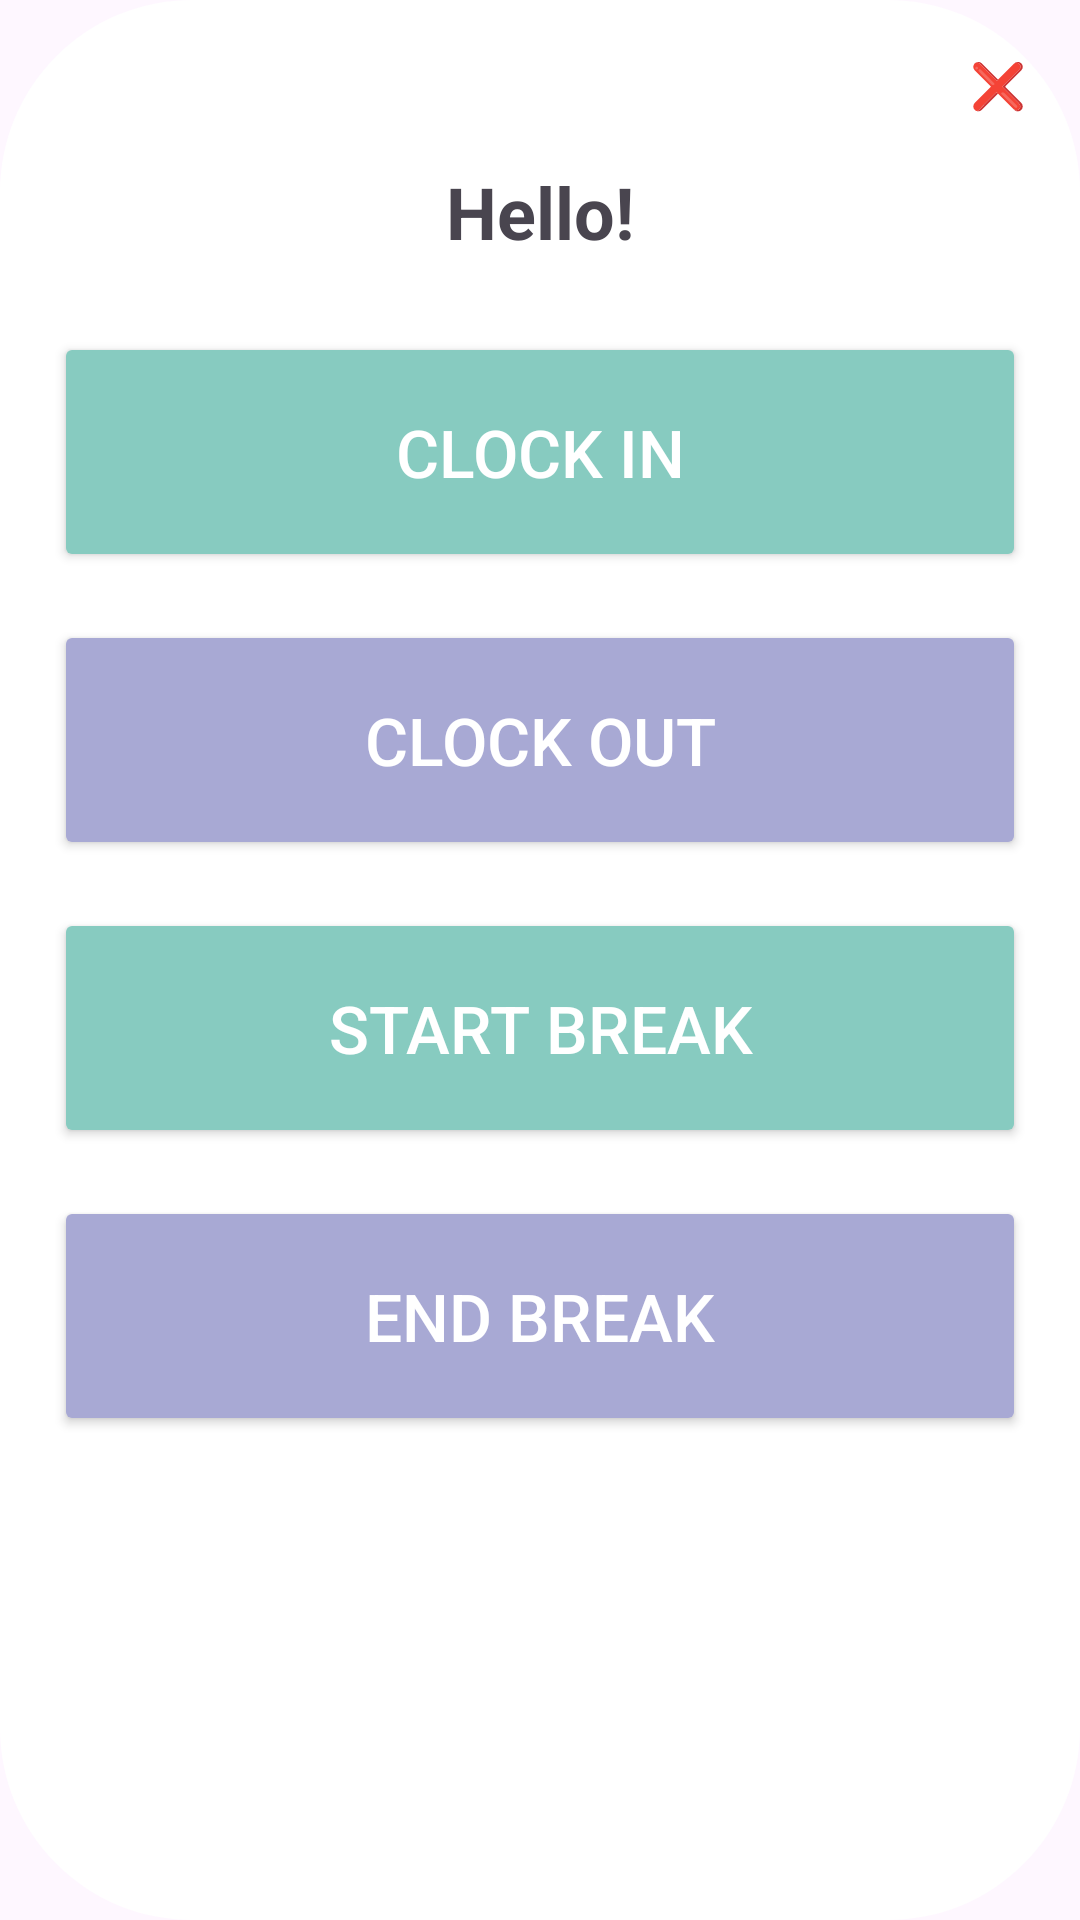

Write the Android layout XML for this screen, with the resource values it uses.
<!-- AndroidManifest.xml: application theme Theme.MyApplication -->
<!-- res/layout/dialog_actions.xml -->
<?xml version="1.0" encoding="utf-8"?>
<ScrollView xmlns:android="http://schemas.android.com/apk/res/android"
    android:layout_width="match_parent"
    android:layout_height="wrap_content"
    android:fillViewport="true"
    android:background="@drawable/bg_dialog_rounded">

    <RelativeLayout
        android:layout_width="match_parent"
        android:layout_height="wrap_content"
        android:padding="10dp">

        
        <TextView
            android:id="@+id/cancelBtn"
            android:layout_width="wrap_content"
            android:layout_height="wrap_content"
            android:text="❌"
            android:textSize="15sp"
            android:textColor="#000000"
            android:clickable="true"
            android:focusable="true"
            android:layout_alignParentEnd="true"
            android:layout_alignParentTop="true" />

        
        <LinearLayout
            android:id="@+id/contentContainer"
            android:layout_below="@id/cancelBtn"
            android:layout_width="match_parent"
            android:layout_height="wrap_content"
            android:orientation="vertical"
            android:layout_marginTop="16dp">

            <TextView
                android:id="@+id/dialogTitle"
                android:layout_width="match_parent"
                android:layout_height="wrap_content"
                android:text="Hello!"
                android:textSize="24sp"
                android:textStyle="bold"
                android:gravity="center"
                android:layout_marginBottom="24dp" />

            
            <Button
                android:id="@+id/clockInBtn"
                android:layout_width="match_parent"
                android:layout_height="80dp"
                android:text="Clock In"
                android:textSize="22sp"
                android:layout_marginBottom="16dp"
                android:backgroundTint="#87CBC0"
                android:textColor="#FFFFFF" />


            <Button
                android:id="@+id/clockOutBtn"
                android:layout_width="match_parent"
                android:layout_height="80dp"
                android:text="Clock Out"
                android:textSize="22sp"
                android:layout_marginBottom="16dp"
                android:backgroundTint="#A8A9D4"
                android:textColor="#FFFFFF" />

            <Button
                android:id="@+id/startBreakBtn"
                android:layout_width="match_parent"
                android:layout_height="80dp"
                android:text="Start Break"
                android:textSize="22sp"
                android:layout_marginBottom="16dp"
                android:backgroundTint="#87CBC0"
                android:textColor="#FFFFFF" />

            <Button
                android:id="@+id/endBreakBtn"
                android:layout_width="match_parent"
                android:layout_height="80dp"
                android:text="End Break"
                android:textSize="22sp"
                android:layout_marginBottom="16dp"
                android:backgroundTint="#A8A9D4"
                android:textColor="#FFFFFF" />
        </LinearLayout>
    </RelativeLayout>
</ScrollView>
<!-- resources referenced by this layout -->
<resources>
  <!-- drawable bg_dialog_rounded (drawable) -->
  <?xml version="1.0" encoding="utf-8"?>
  <shape xmlns:android="http://schemas.android.com/apk/res/android"
      android:shape="rectangle">
  
      <solid android:color="#FFFFFF" />
  
      
      <corners android:radius="64dp" />  
  
      
      <padding
          android:left="8dp"
          android:top="8dp"
          android:right="8dp"
          android:bottom="8dp" />
  </shape>
  <style name="Theme.MyApplication" parent="Base.Theme.MyApplication" />
  <style name="Base.Theme.MyApplication" parent="Theme.Material3.DayNight.NoActionBar">
          
          <item name="colorPrimary">@color/purple_500</item>
          <item name="colorPrimaryVariant">@color/purple_700</item>
          <item name="colorOnPrimary">@color/white</item>
          <item name="colorSecondary">@color/teal_200</item>
      </style>
  <color name="purple_500">#6200EE</color>
  <color name="purple_700">#3700B3</color>
  <color name="white">#FFFFFFFF</color>
  <color name="teal_200">#03DAC5</color>
</resources>
